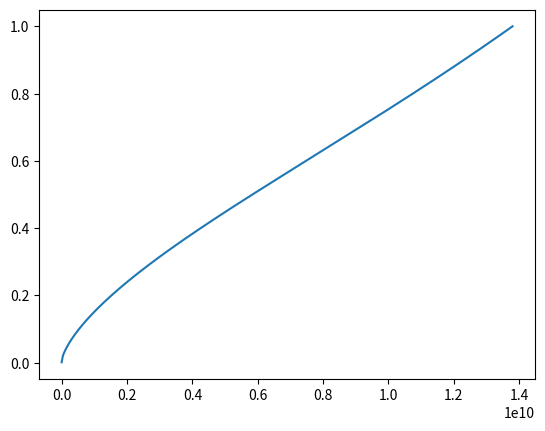

This figure's Python source:
import numpy as np
import matplotlib.pyplot as plt
from math import sqrt

YEAR = 60*60*24*365
TIME_STEP = YEAR * 3.79e7
TIME_END = YEAR * 13.8e9
OMEGA_M = 0.3153
OMEGA_LAMBDA = 0.6847
H_0 = 67.4 / 3.0857e19
a = 1/(1089+1)
time = 0#YEAR * 3.79e5
a_e = a
a_rk = a
a_es = [a]
a_rks = [a]
times = []
times.append(time)

def E(a):
    return OMEGA_M/a + OMEGA_LAMBDA*(a**2)

while a_rk<1:
    time += TIME_STEP
    k_1 = H_0 * sqrt(E(a_rk))
    k_2 = H_0 * sqrt(E(a_rk + TIME_STEP*k_1/2))
    k_3 = H_0 * sqrt(E(a_rk + TIME_STEP*k_2/2))
    k_4 = H_0 * sqrt(E(a_rk + TIME_STEP*k_3))
    a_rk += TIME_STEP/6 * (k_1 + 2*k_2 + 2*k_3 + k_4)
    a_rks.append(a_rk)
    times.append(time)
print(time/(YEAR*1e9))
#plt.plot(np.array(times)/YEAR, a_es, label="Euler")
plt.plot(np.array(times)/YEAR, a_rks, label="RK4")
#plt.legend()
#plt.show()
#a_ratio = [a_rk/a_e for a_rk, a_e in zip(a_rks, a_es)]
#plt.plot(np.array(times)/YEAR, 1-np.array(a_ratio))
plt.show()